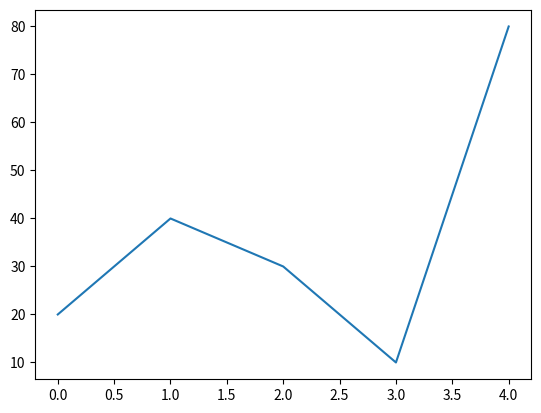

Generate this figure with matplotlib: (Note: this script raises an exception after producing the figure.)
import matplotlib.pyplot as plt
import matplotlib
from pylab import *
import numpy as np
import time


plt.ion()
label = ['thumb', 'index', 'middle', 'ring', 'pinky']
index = np.arange(len(label))

value = [20, 40, 30, 10, 80]
fig = plt.figure()
plt.plot(index, value)
thismanager = get_current_fig_manager()
thismanager.window.wm_geometry("800x600+10+0")
plt.show()
plt.pause(1)
plt.close()

value = [80, 20, 10, 10, 80]
fig = plt.figure()
plt.plot(index, value)
thismanager = get_current_fig_manager()
thismanager.window.wm_geometry("800x600+10+0")
plt.show()
plt.pause(1)
plt.close()

value = [50, 80, 10, 50, 20]
fig = plt.figure()
plt.plot(index, value)
thismanager = get_current_fig_manager()
thismanager.window.wm_geometry("800x600+10+0")
plt.show()
plt.pause(1)
plt.close()
